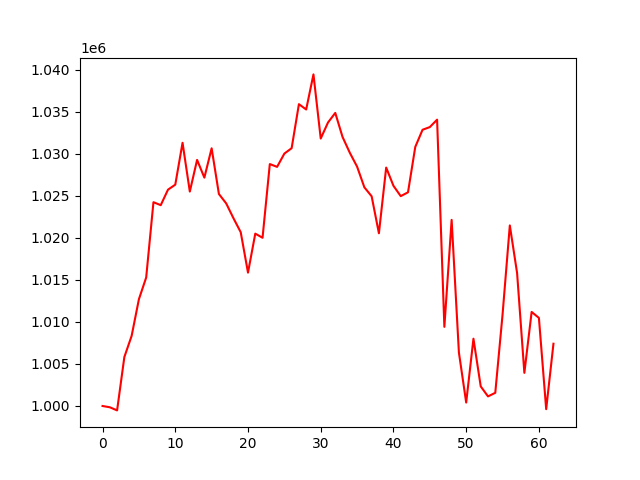

Values plotted in this chart, from the file beside it:
, 0
0, 1000000
1, 999848
2, 999476
3, 1005829
4, 1008341
5, 1012701
6, 1015282
7, 1024240
8, 1023884
9, 1025730
10, 1026323
11, 1031303
12, 1025501
13, 1029268
14, 1027161
15, 1030650
16, 1025212
17, 1024097
18, 1022333
19, 1020666
20, 1015859
21, 1020498
22, 1020008
23, 1028774
24, 1028440
25, 1030018
26, 1030662
27, 1035897
28, 1035266
29, 1039438
30, 1031810
31, 1033717
32, 1034858
33, 1031997
34, 1030115
35, 1028468
36, 1026008
37, 1024943
38, 1020543
39, 1028357
40, 1026189
41, 1024959
42, 1025414
43, 1030813
44, 1032852
45, 1033172
46, 1034054
47, 1009413
48, 1022135
49, 1006355
50, 1000411
51, 1008003
52, 1002331
53, 1001142
54, 1001567
55, 1010859
56, 1021476
57, 1015817
58, 1003940
59, 1011186
... 3 more rows
